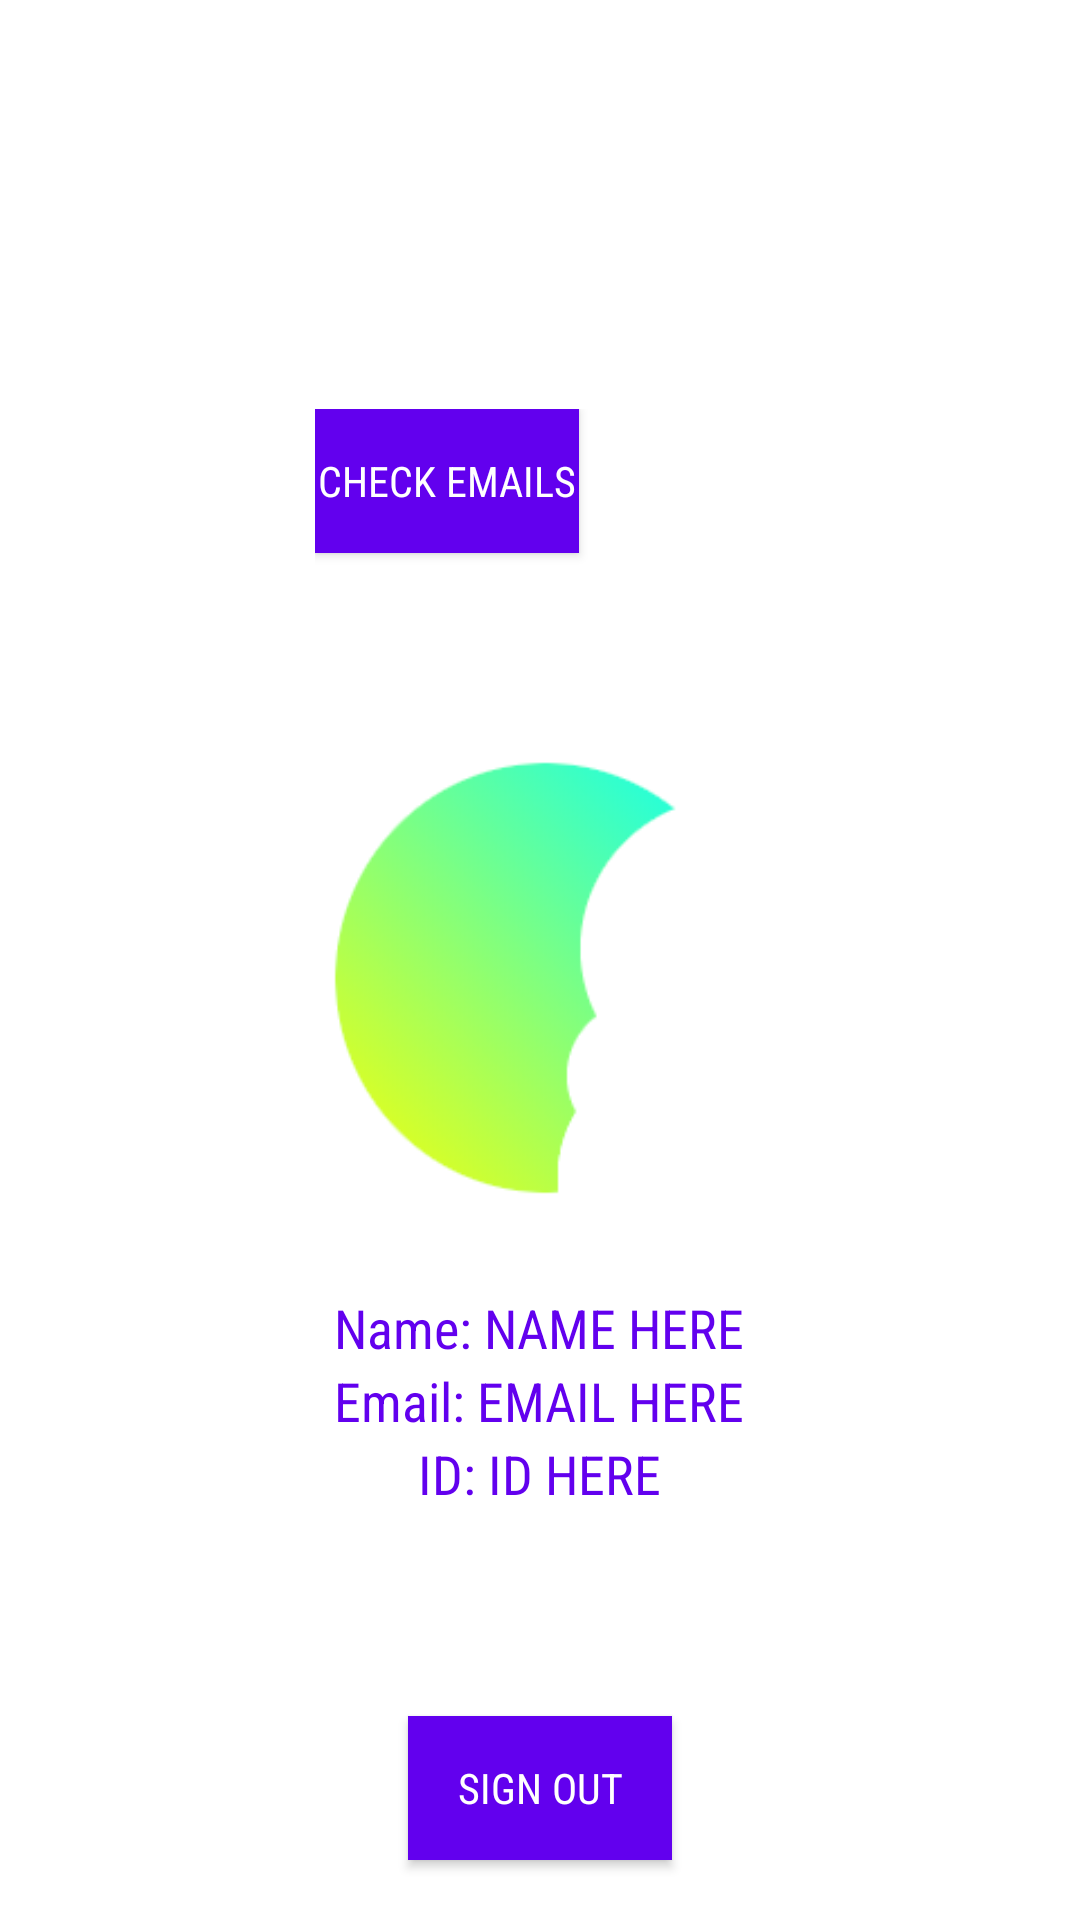

Android layout source for this screen:
<!-- AndroidManifest.xml: application theme AppTheme -->
<!-- res/layout/activity_main_2.xml -->
<?xml version="1.0" encoding="utf-8"?>
<RelativeLayout xmlns:android="http://schemas.android.com/apk/res/android"
    xmlns:app="http://schemas.android.com/apk/res-auto"
    xmlns:tools="http://schemas.android.com/tools"
    android:layout_width="match_parent"
    android:layout_height="match_parent"
    tools:context=".MainActivity2">



    <LinearLayout
        android:layout_width="wrap_content"
        android:layout_height="wrap_content"
        android:orientation="vertical"
        android:layout_centerHorizontal="true"
        android:layout_centerVertical="true"
        >

        <Button
            android:layout_width="wrap_content"
            android:layout_height="wrap_content"
            android:id="@+id/goToMails"
            android:text="Check emails"
            android:background="@color/colorPrimary"
            android:textColor="#fff"/>

        <ImageView
            android:id="@+id/photo"
            android:layout_width="150dp"
            android:layout_height="150dp"
            android:layout_marginTop="64dp"
            android:layout_marginBottom="32dp"
            app:srcCompat="@drawable/logo"/>

        <TextView
            android:layout_width="wrap_content"
            android:layout_height="wrap_content"
            android:id="@+id/name"
            android:text="Name: NAME HERE"
            android:textSize="18sp"
            android:textColor="@color/colorPrimary"
            android:layout_gravity="center"/>
        <TextView
            android:layout_width="wrap_content"
            android:layout_height="wrap_content"
            android:id="@+id/email"
            android:text="Email: EMAIL HERE"
            android:textSize="18sp"
            android:textColor="@color/colorPrimary"
            android:layout_gravity="center"/>
        <TextView
            android:layout_width="wrap_content"
            android:layout_height="wrap_content"
            android:id="@+id/id"
            android:text="ID: ID HERE"
            android:textSize="18sp"
            android:textColor="@color/colorPrimary"
            android:layout_gravity="center"/>

    </LinearLayout>


    <Button
        android:layout_width="wrap_content"
        android:layout_height="wrap_content"
        android:id="@+id/log_out"
        android:text="Sign out"
        android:layout_centerHorizontal="true"
        android:layout_alignParentBottom="true"
        android:layout_marginBottom="20dp"
        android:background="@color/colorPrimary"
        android:textColor="#fff"/>

</RelativeLayout>
<!-- resources referenced by this layout -->
<resources>
  <!-- drawable logo: png bitmap (drawable, 6061 bytes) -->
  <style name="AppTheme" parent="Theme.MaterialComponents.Light.NoActionBar">
          
          <item name="colorPrimary">@color/primary</item>
          <item name="colorPrimaryDark">@color/primary_dark</item>
          <item name="colorAccent">@color/accent</item>
          <item name="android:textColorPrimary">@color/primary_text</item>
          <item name="android:textColorSecondary">@color/secondary_text</item>
          <item name="android:fontFamily">@string/default_font</item>
          <item name="android:navigationBarColor">@color/primary</item>
      </style>
  <color name="primary">#03A9F4</color>
  <color name="primary_dark">#0288D1</color>
  <color name="accent">#FFEB3B</color>
  <color name="primary_text">#212121</color>
  <color name="secondary_text">#757575</color>
  <string name="default_font" translatable="false">sans-serif-condensed</string>
  <!-- not gathered from this repository: default colours our renderer supplied (Android Studio template values) -->
  <color name="colorPrimary">#FF6200EE</color>
</resources>
